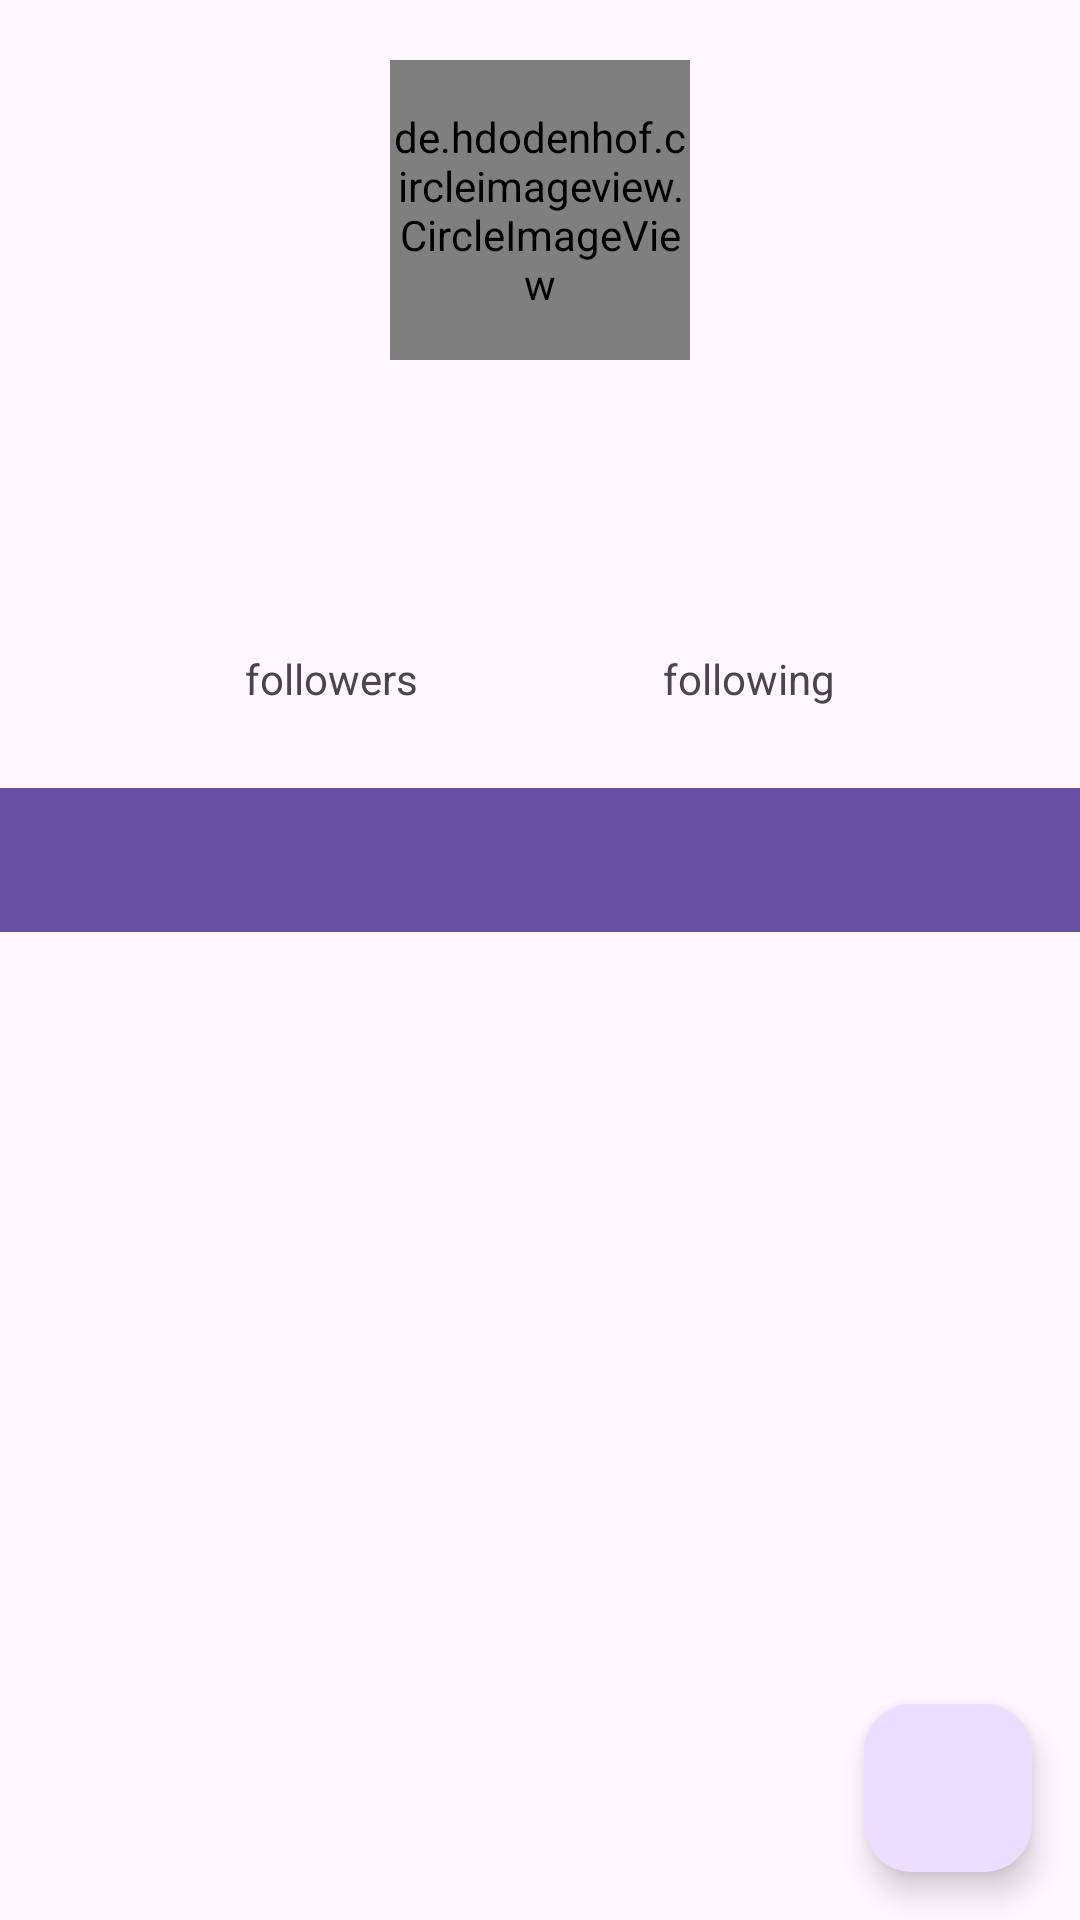

Produce the Android XML layout that renders to this screen, including the resource entries it uses.
<!-- AndroidManifest.xml: application theme Base.Theme.SubmissionAwalAplikasiGitHubUser -->
<!-- res/layout/activity_detail.xml -->
<?xml version="1.0" encoding="utf-8"?>
<androidx.coordinatorlayout.widget.CoordinatorLayout xmlns:android="http://schemas.android.com/apk/res/android"
    android:id="@+id/detail_User_layout"
    xmlns:app="http://schemas.android.com/apk/res-auto"
    xmlns:tools="http://schemas.android.com/tools"
    android:layout_width="match_parent"
    android:layout_height="match_parent"
    tools:context=".ui.detail.DetailActivity">

    <ScrollView
        android:id="@+id/scrollView"
        android:layout_width="match_parent"
        android:layout_height="match_parent">

        <androidx.constraintlayout.widget.ConstraintLayout
            android:layout_width="match_parent"
            android:layout_height="wrap_content">

            <de.hdodenhof.circleimageview.CircleImageView

                android:id="@+id/img_user_photo"
                android:layout_width="100dp"
                android:layout_height="100dp"
                android:layout_margin="20dp"
                app:layout_constraintEnd_toEndOf="parent"
                app:layout_constraintStart_toStartOf="parent"
                app:layout_constraintTop_toTopOf="parent"
                tools:src="@tools:sample/avatars" />

            <TextView
                android:id="@+id/tv_name"
                android:layout_width="wrap_content"
                android:layout_height="wrap_content"
                android:layout_marginTop="20dp"
                android:textAlignment="center"
                android:textSize="24sp"
                android:textStyle="bold"
                app:layout_constraintEnd_toEndOf="@+id/img_user_photo"
                app:layout_constraintStart_toStartOf="@+id/img_user_photo"
                app:layout_constraintTop_toBottomOf="@+id/img_user_photo"
                tools:text="@string/full_name" />

            <TextView
                android:id="@+id/tv_user_name"
                android:layout_width="wrap_content"
                android:layout_height="wrap_content"
                android:textAlignment="center"
                android:textSize="18sp"
                app:layout_constraintEnd_toEndOf="@+id/img_user_photo"
                app:layout_constraintStart_toStartOf="@+id/img_user_photo"
                app:layout_constraintTop_toBottomOf="@+id/tv_name"
                tools:text="@string/user_name" />

            <TextView
                android:id="@+id/tv_follower"
                android:layout_width="wrap_content"
                android:layout_height="wrap_content"
                android:layout_marginTop="20dp"
                android:text="@string/follower"
                app:layout_constraintEnd_toStartOf="@+id/tv_following"
                app:layout_constraintHorizontal_bias="0.5"
                app:layout_constraintStart_toStartOf="parent"
                app:layout_constraintTop_toBottomOf="@+id/tv_user_name" />

            <TextView
                android:id="@+id/tv_following"

                android:layout_width="wrap_content"
                android:layout_height="wrap_content"

                android:text="@string/following"
                app:layout_constraintEnd_toEndOf="parent"
                app:layout_constraintHorizontal_bias="0.5"
                app:layout_constraintStart_toEndOf="@+id/tv_follower"
                app:layout_constraintTop_toTopOf="@+id/tv_follower" />

            <TextView
                android:id="@+id/tv_count_follower"
                android:layout_width="wrap_content"
                android:layout_height="wrap_content"
                android:layout_marginTop="5dp"
                app:layout_constraintEnd_toEndOf="@+id/tv_follower"
                app:layout_constraintHorizontal_bias="0.5"
                app:layout_constraintStart_toStartOf="@+id/tv_follower"
                app:layout_constraintTop_toBottomOf="@+id/tv_follower"
                tools:text="@string/tv_follower" />

            <TextView

                android:id="@+id/tv_count_following"

                android:layout_width="wrap_content"
                android:layout_height="wrap_content"

                app:layout_constraintEnd_toEndOf="@+id/tv_following"
                app:layout_constraintStart_toStartOf="@+id/tv_following"
                app:layout_constraintTop_toBottomOf="@+id/tv_following"
                tools:text="@string/tv_following" />

            <ProgressBar
                android:id="@+id/progressBar"
                style="?android:attr/progressBarStyle"
                android:layout_width="wrap_content"
                android:layout_height="wrap_content"
                android:visibility="gone"
                app:layout_constraintBottom_toBottomOf="parent"
                app:layout_constraintEnd_toEndOf="parent"
                app:layout_constraintStart_toStartOf="parent"
                app:layout_constraintTop_toTopOf="parent"
                tools:visibility="visible" />

            <com.google.android.material.tabs.TabLayout
                android:id="@+id/tabs"
                android:layout_width="match_parent"
                android:layout_height="wrap_content"
                android:layout_marginTop="8dp"
                android:background="?attr/colorPrimary"
                android:contentDescription="@string/tab_layout"
                app:layout_constraintEnd_toEndOf="parent"
                app:layout_constraintHorizontal_bias="0.0"
                app:layout_constraintStart_toStartOf="parent"
                app:layout_constraintTop_toBottomOf="@id/tv_count_following"
                app:tabGravity="fill"
                app:tabIndicatorColor="@color/white"
                app:tabMaxWidth="0dp"
                app:tabMode="fixed"
                app:tabTextColor="@android:color/white" />

            <androidx.viewpager2.widget.ViewPager2
                android:id="@+id/view_pager"
                android:layout_width="match_parent"
                android:layout_height="match_parent"
                app:layout_constraintBottom_toBottomOf="parent"
                app:layout_constraintEnd_toEndOf="parent"
                app:layout_constraintStart_toStartOf="parent"
                app:layout_constraintTop_toBottomOf="@id/tabs" />
        </androidx.constraintlayout.widget.ConstraintLayout>
    </ScrollView>

    <com.google.android.material.floatingactionbutton.FloatingActionButton
        android:id="@+id/fab_add_favorite"
        android:layout_width="wrap_content"
        android:layout_height="wrap_content"
        android:layout_margin="16dp"
        android:contentDescription="@string/icon_favorite"
        app:fabSize="normal"
        app:layout_anchor="@id/scrollView"
        app:layout_anchorGravity="bottom|end"
        app:srcCompat="@drawable/ic_favorite_border" />
</androidx.coordinatorlayout.widget.CoordinatorLayout>
<!-- resources referenced by this layout -->
<resources>
  <color name="white">#FFFFFFFF</color>
  
      //dark
  <string name="follower">followers</string>
  <string name="following">following</string>
  <string name="full_name">Full name</string>
  <string name="icon_favorite">icon_Favorite</string>
  <string name="tab_layout">tab_layout</string>
  <string name="tv_follower">123</string>
  <string name="tv_following">123</string>
  <string name="user_name">user name</string>
  <style name="Base.Theme.SubmissionAwalAplikasiGitHubUser" parent="Theme.Material3.DayNight.NoActionBar">
          <item name="android:windowIsTranslucent">true</item>
      </style>
</resources>
